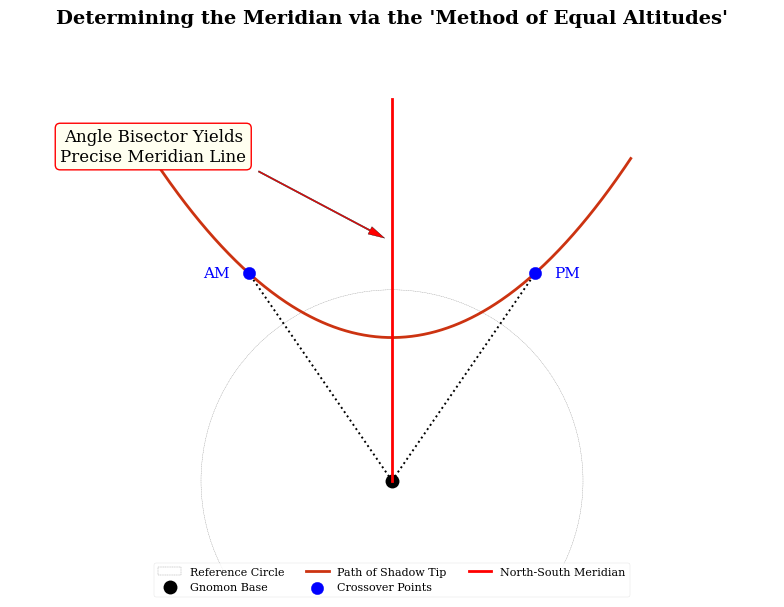

Generate this figure with matplotlib:
import matplotlib.pyplot as plt
import matplotlib.patches as patches
import numpy as np

# --- Setup for Professional Publication Quality ---
plt.style.use('seaborn-v0_8-paper')
plt.rcParams['font.family'] = 'serif'
plt.rcParams['font.size'] = 12

# --- Figure and Axis Setup ---
fig, ax = plt.subplots(figsize=(8, 8))
ax.set_aspect('equal')
ax.axis('off')

# --- Gnomon and Reference Circle ---
gnomon_base = (0, 0)
ref_radius = 2.0
reference_circle = patches.Circle(gnomon_base, ref_radius, facecolor='none', edgecolor='gray', linestyle='--', label='Reference Circle')
ax.add_patch(reference_circle)
ax.plot(*gnomon_base, 'ko', markersize=10, label='Gnomon Base')

# --- Shadow Path ---
x_shadow = np.linspace(-2.5, 2.5, 400)
y_shadow = 0.3 * x_shadow**2 + 1.5
ax.plot(x_shadow, y_shadow, color='#CC3311', linewidth=2, label="Path of Shadow Tip")

# --- Find and Mark Intersections ---
# Calculate intersection points programmatically
# y_shadow = 0.3*x^2 + 1.5  AND  x^2 + y^2 = ref_radius^2
# For this visualization, we can just define them
x_am = -1.5
y_am = 0.3 * x_am**2 + 1.5
x_pm = 1.5
y_pm = 0.3 * x_pm**2 + 1.5

ax.scatter([x_am, x_pm], [y_am, y_pm], c='blue', s=80, zorder=5, label='Crossover Points')
ax.text(x_am - 0.2, y_am, 'AM', ha='right', va='center', fontsize=11, color='blue')
ax.text(x_pm + 0.2, y_pm, 'PM', ha='left', va='center', fontsize=11, color='blue')

# --- Draw Lines and Angle Bisector ---
# Lines from base to crossover points
ax.plot([0, x_am], [0, y_am], 'k:', zorder=1)
ax.plot([0, x_pm], [0, y_pm], 'k:', zorder=1)

# Angle Bisector (the meridian)
ax.plot([0, 0], [0, 4], 'r-', linewidth=2, zorder=4, label='North-South Meridian')

# --- Annotations ---
ax.annotate('Angle Bisector Yields\nPrecise Meridian Line', xy=(0, 2.5), xytext=(-2.5, 3.5),
            arrowprops=dict(facecolor='red', shrink=0.05, width=1, headwidth=6),
            ha='center', va='center', fontsize=12, bbox=dict(boxstyle="round,pad=0.3", fc="ivory", ec="red", lw=1))

# --- Final Touches ---
ax.set_xlim(-4, 4)
ax.set_ylim(-1, 4.5)
ax.legend(loc='lower center', bbox_to_anchor=(0.5, -0.05), ncol=3)
ax.set_title("Determining the Meridian via the 'Method of Equal Altitudes'", fontsize=14, weight='bold', pad=20)
plt.tight_layout()
plt.savefig("figure_10_equal_altitudes.png", dpi=300)
plt.show()